Photos from the image-classification dataset "dataset" in the GitHub repository negiadventures/traffic-sign-detect-and-recognize. Its 44 classes are: bicycle and pedestrian, bicycle route, block ahead, bus only, bus stop, do not block, do not enter, end school zone, exit only, height limit, hospital, left lane must, left on green arrow only, no access, no left turn, no parking, no pedestrian, no right turn, no trucks, no turn on red, no u-turn, one way, one way left, one way right, only two way, parking, pedestrian crossing, right or through, road construction ahead, road work ahead, school, slight left, speed limit 18, speed limit 20, speed limit 25, speed limit 27, speed limit 30, speed limit 40, stop, traffic light, u-turn permitted ahead, watch for motorcycles, workers ahead, yield.

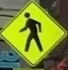
Label: pedestrian crossing

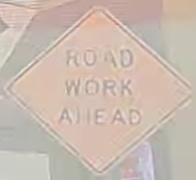
Label: road work ahead

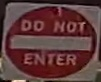
Label: do not enter

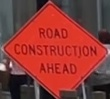
Label: road construction ahead

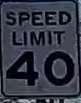
Label: speed limit 40

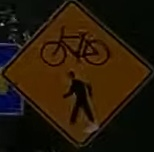
Label: bicycle and pedestrian
